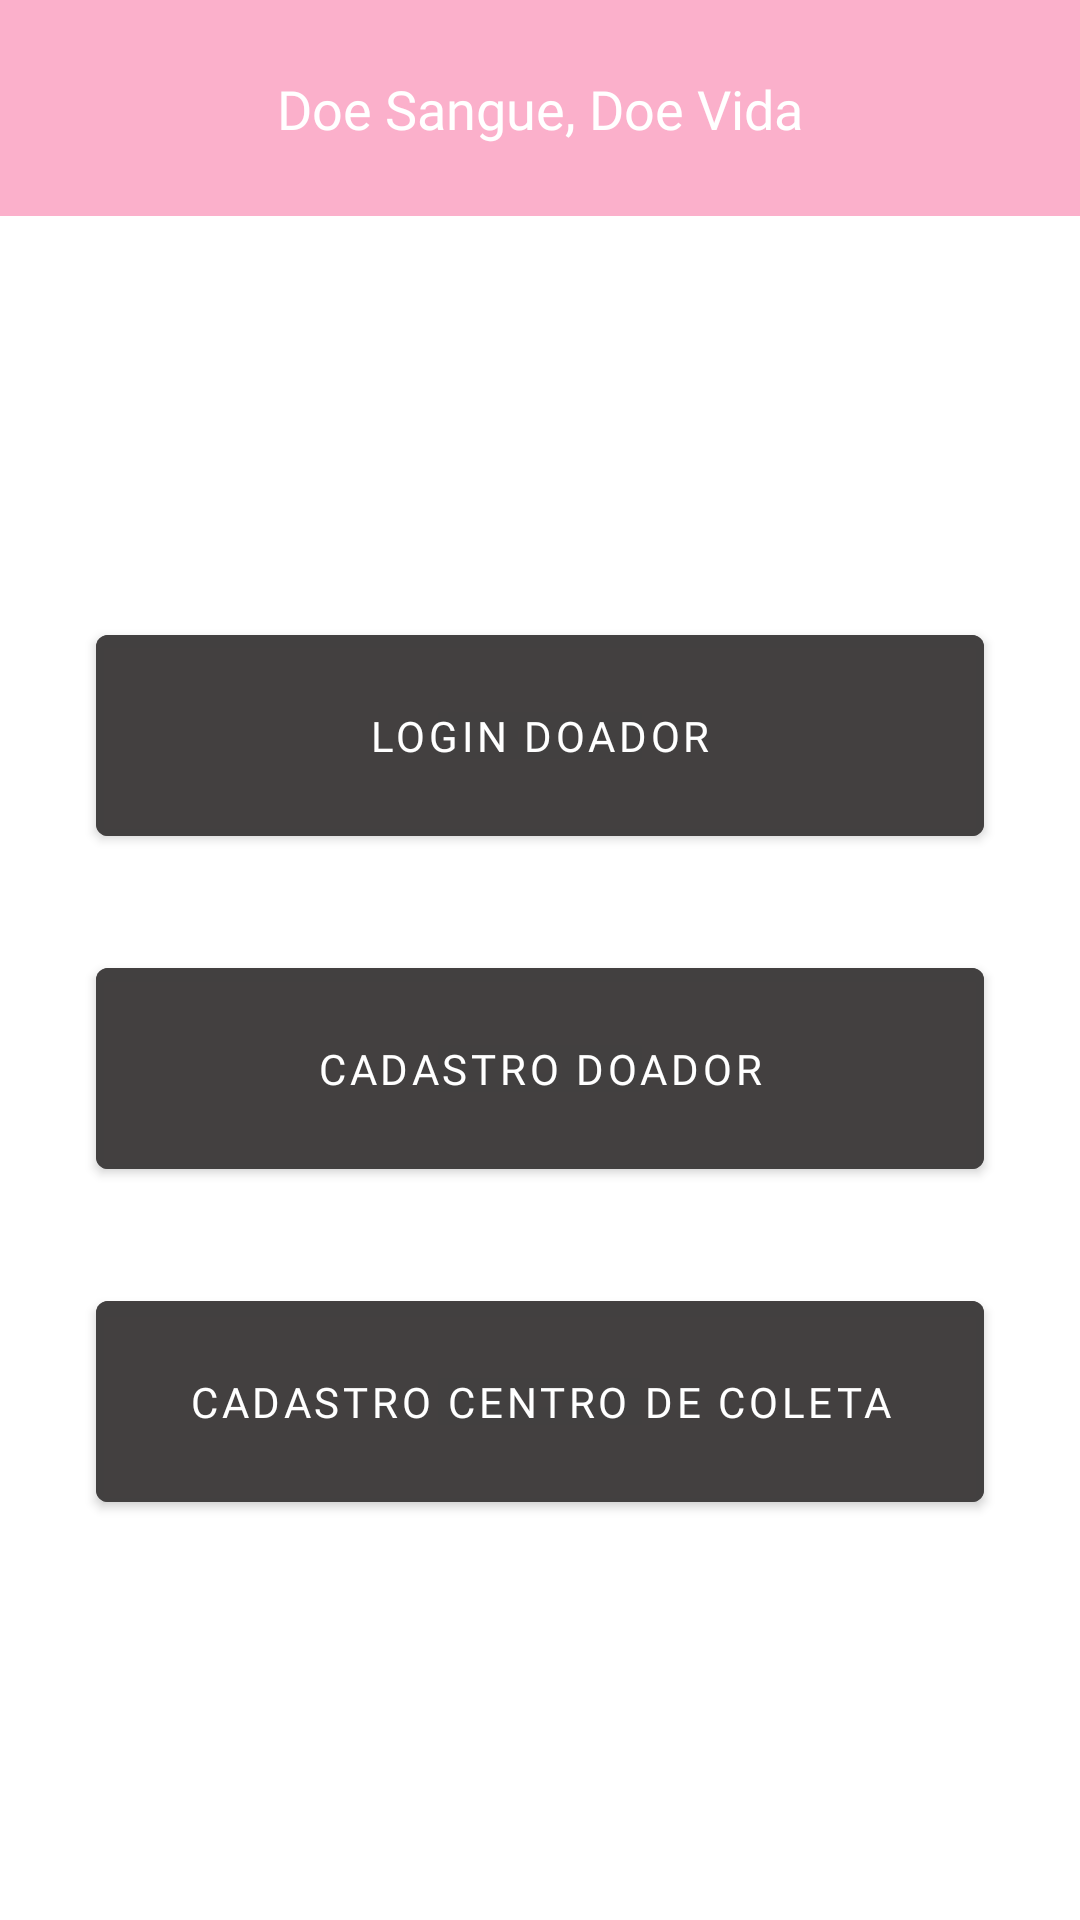

Produce the Android XML layout that renders to this screen, including the resource entries it uses.
<!-- AndroidManifest.xml: fallback theme Theme.MaterialComponents.DayNight.NoActionBar -->
<!-- res/layout/fragment_menu.xml -->
<?xml version="1.0" encoding="utf-8"?>
<layout xmlns:android="http://schemas.android.com/apk/res/android"
    xmlns:app="http://schemas.android.com/apk/res-auto"
    xmlns:tools="http://schemas.android.com/tools"
    tools:context=".MenuFragment">

    <androidx.constraintlayout.widget.ConstraintLayout
        android:layout_width="match_parent"
        android:layout_height="match_parent">

        <androidx.constraintlayout.widget.ConstraintLayout
            android:id="@+id/toolbar"
            android:layout_width="match_parent"
            android:layout_height="wrap_content"
            android:background="@color/purple_200"
            android:paddingVertical="16dp"
            app:layout_constraintStart_toStartOf="parent"
            app:layout_constraintTop_toTopOf="parent">

            <TextView
                android:id="@+id/textView"
                android:layout_width="wrap_content"
                android:layout_height="wrap_content"
                android:fontFamily="@font/dk_longreach"
                android:gravity="center"
                android:text="@string/app_title"
                android:textColor="@color/white"
                android:textSize="18sp"
                app:layout_constraintBottom_toBottomOf="parent"
                app:layout_constraintEnd_toEndOf="parent"
                app:layout_constraintStart_toStartOf="parent"
                app:layout_constraintTop_toTopOf="parent" />

            <ImageView
                android:layout_width="40dp"
                android:layout_height="40dp"
                android:src="@drawable/doacao_de_sangue"
                app:layout_constraintBottom_toBottomOf="@+id/textView"
                app:layout_constraintEnd_toStartOf="@+id/textView"
                app:layout_constraintStart_toStartOf="parent"
                app:layout_constraintTop_toTopOf="@+id/textView" />

        </androidx.constraintlayout.widget.ConstraintLayout>


        <Button
            android:id="@+id/button_first"
            android:layout_width="match_parent"
            android:layout_height="wrap_content"
            android:layout_marginHorizontal="32dp"
            android:backgroundTint="@color/gray"
            android:fontFamily="@font/coolvetica_rg"
            android:paddingVertical="24dp"
            android:text="@string/btn_login"
            android:textColor="@color/white"
            app:layout_constraintBottom_toTopOf="@+id/button_second"
            app:layout_constraintEnd_toEndOf="@+id/button_second"
            app:layout_constraintStart_toStartOf="@+id/button_second"
            app:layout_constraintTop_toBottomOf="@+id/toolbar"
            app:layout_constraintVertical_chainStyle="packed" />

        <Button
            android:id="@+id/button_second"
            android:layout_width="match_parent"
            android:layout_height="wrap_content"
            android:layout_marginHorizontal="32dp"
            android:layout_marginTop="32dp"
            android:backgroundTint="@color/gray"
            android:fontFamily="@font/coolvetica_rg"
            android:paddingVertical="24dp"
            android:text="@string/btn_registration"
            android:textColor="@color/white"
            app:layout_constraintBottom_toTopOf="@+id/button_third"
            app:layout_constraintEnd_toEndOf="@+id/button_third"
            app:layout_constraintStart_toStartOf="@+id/button_third"
            app:layout_constraintTop_toBottomOf="@+id/button_first" />

        <Button
            android:id="@+id/button_third"
            android:layout_width="match_parent"
            android:layout_height="wrap_content"
            android:layout_marginHorizontal="32dp"
            android:layout_marginTop="32dp"
            android:backgroundTint="@color/gray"
            android:fontFamily="@font/coolvetica_rg"
            android:paddingVertical="24dp"
            android:text="@string/btn_center_registration"
            android:textColor="@color/white"
            app:layout_constraintBottom_toBottomOf="parent"
            app:layout_constraintEnd_toEndOf="parent"
            app:layout_constraintStart_toStartOf="parent"
            app:layout_constraintTop_toBottomOf="@+id/button_second" />

        <androidx.constraintlayout.widget.Group
            android:id="@+id/group"
            android:layout_width="wrap_content"
            android:layout_height="wrap_content"
            app:constraint_referenced_ids="button_third,button_second,button_first" />

    </androidx.constraintlayout.widget.ConstraintLayout>

</layout>
<!-- resources referenced by this layout -->
<resources>
  <color name="gray">#F0424040</color>
  <color name="purple_200">#FBB0CB</color>
  <color name="white">#FFFFFFFF</color>
  <string name="app_title">Doe Sangue, Doe Vida</string>
  <string name="btn_center_registration">Cadastro Centro de Coleta</string>
  <string name="btn_login">Login Doador</string>
  <string name="btn_registration">Cadastro Doador</string>
</resources>
